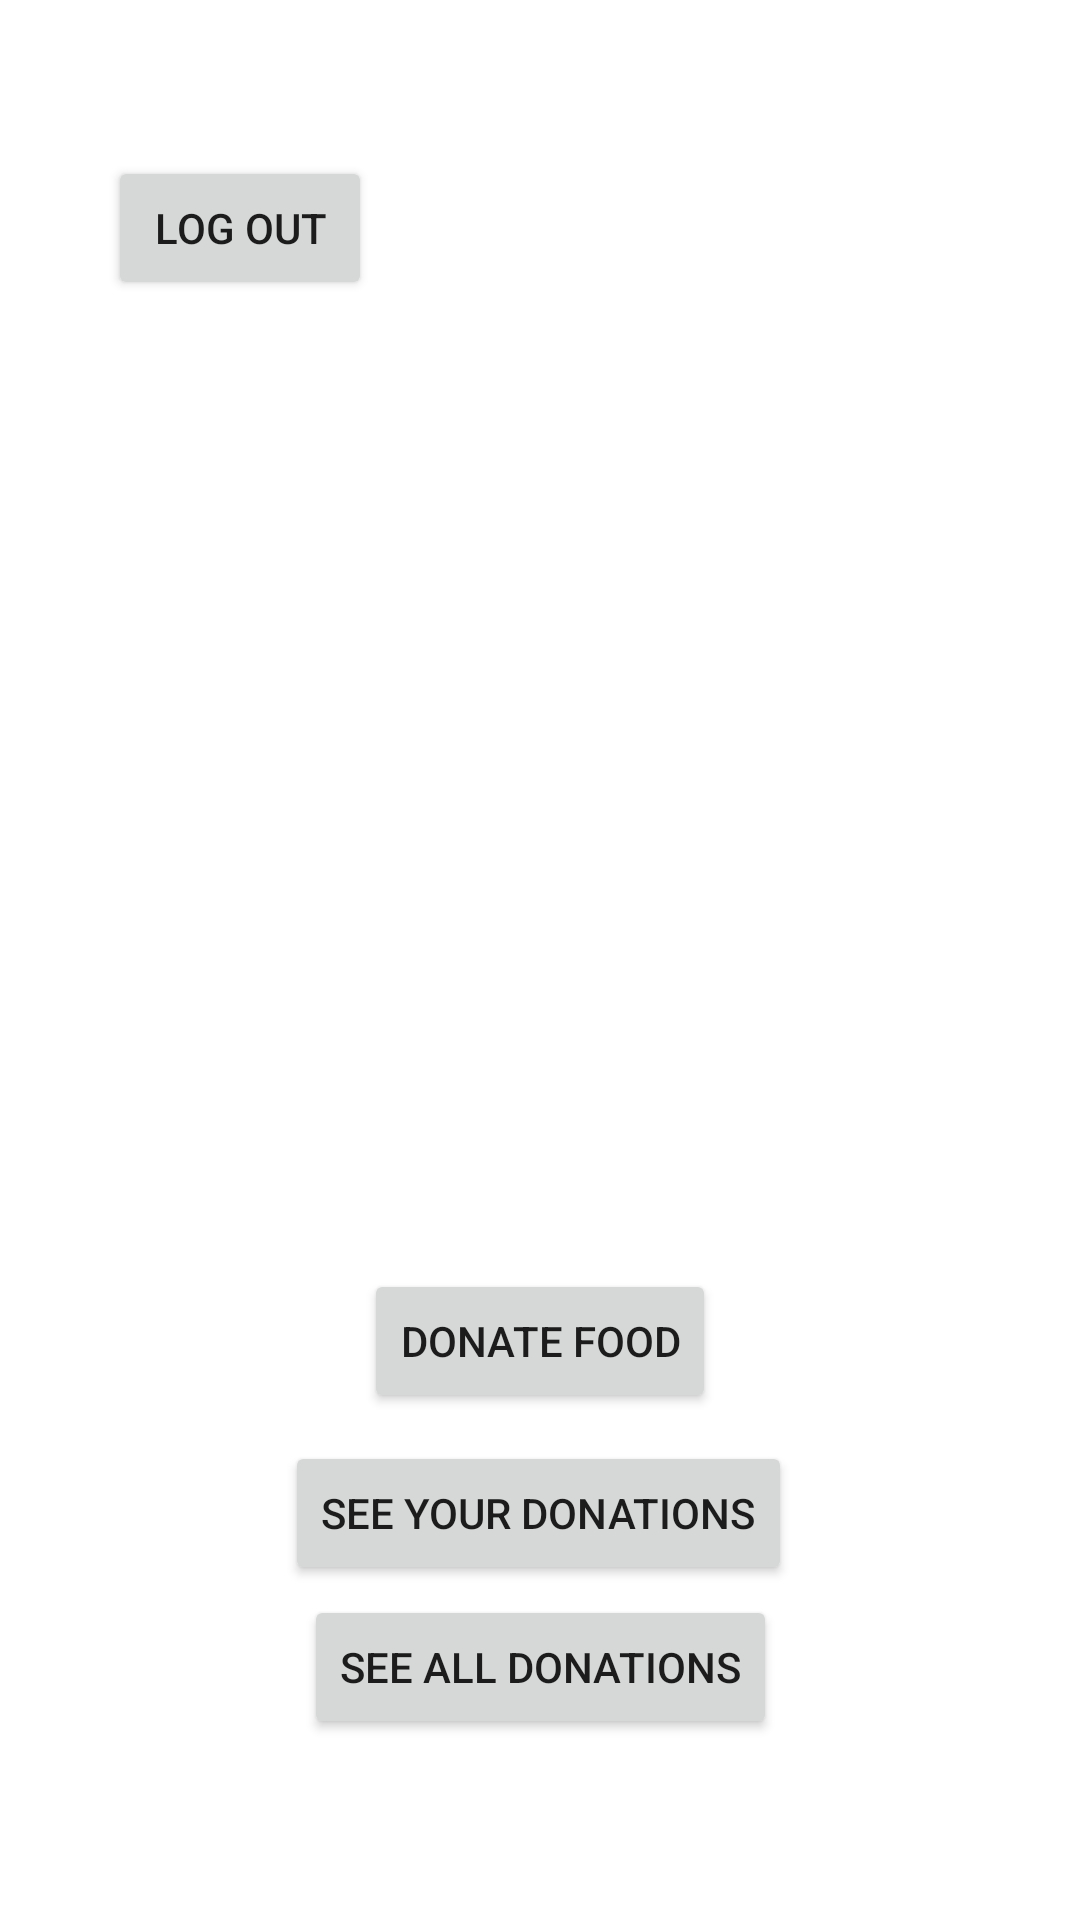

Produce the Android XML layout that renders to this screen, including the resource entries it uses.
<!-- AndroidManifest.xml: application theme Theme.DMSA4Client -->
<!-- res/layout/activity_donation_main.xml -->
<?xml version="1.0" encoding="utf-8"?>
<androidx.constraintlayout.widget.ConstraintLayout xmlns:android="http://schemas.android.com/apk/res/android"
    xmlns:app="http://schemas.android.com/apk/res-auto"
    xmlns:tools="http://schemas.android.com/tools"
    android:layout_width="match_parent"
    android:layout_height="match_parent"
    tools:context=".donation.DonationMainActivity">

    <TextView
        android:id="@+id/textView"
        android:layout_width="wrap_content"
        android:layout_height="wrap_content"
        android:text=""
        android:textSize="34sp"
        app:layout_constraintBottom_toBottomOf="parent"
        app:layout_constraintLeft_toLeftOf="parent"
        app:layout_constraintRight_toRightOf="parent"
        app:layout_constraintTop_toTopOf="parent" />

    <Button
        android:id="@+id/donateButton"
        android:layout_width="wrap_content"
        android:layout_height="wrap_content"
        android:onClick="openDonationForm"
        android:text="@string/donate_food"
        app:layout_constraintBottom_toBottomOf="parent"
        app:layout_constraintEnd_toEndOf="parent"
        app:layout_constraintStart_toStartOf="parent"
        app:layout_constraintTop_toBottomOf="@+id/textView"
        app:layout_constraintVertical_bias="0.322" />

    <Button
        android:id="@+id/seeDonationsButton"
        android:layout_width="wrap_content"
        android:layout_height="wrap_content"
        android:text="@string/see_donations"
        android:onClick="seeDonations"
        app:layout_constraintBottom_toBottomOf="parent"
        app:layout_constraintEnd_toEndOf="parent"
        app:layout_constraintStart_toStartOf="parent"
        app:layout_constraintTop_toBottomOf="@+id/donateButton" />

    <Button
        android:id="@+id/seeIndividualDonationsButton"
        android:layout_width="wrap_content"
        android:layout_height="wrap_content"
        android:onClick="seeYourDonations"
        android:text="See Your Donations"
        app:layout_constraintBottom_toBottomOf="parent"
        app:layout_constraintEnd_toEndOf="parent"
        app:layout_constraintHorizontal_bias="0.497"
        app:layout_constraintStart_toStartOf="parent"
        app:layout_constraintTop_toBottomOf="@+id/donateButton"
        app:layout_constraintVertical_bias="0.078" />

    <Button
        android:id="@+id/logOutButton"
        android:layout_width="wrap_content"
        android:layout_height="wrap_content"
        android:layout_marginStart="36dp"
        android:layout_marginTop="52dp"
        android:onClick="logOut"
        android:text="Log Out"
        app:layout_constraintStart_toStartOf="parent"
        app:layout_constraintTop_toTopOf="parent" />

</androidx.constraintlayout.widget.ConstraintLayout>
<!-- resources referenced by this layout -->
<resources>
  <string name="donate_food">Donate Food</string>
  <string name="see_donations">See All Donations</string>
  <style name="Theme.DMSA4Client" parent="Theme.MaterialComponents.DayNight.DarkActionBar">
          
          <item name="colorPrimary">@color/purple_500</item>
          <item name="colorPrimaryVariant">@color/purple_700</item>
          <item name="colorOnPrimary">@color/white</item>
          
          <item name="colorSecondary">@color/teal_200</item>
          <item name="colorSecondaryVariant">@color/teal_700</item>
          <item name="colorOnSecondary">@color/black</item>
          
          <item name="android:statusBarColor" tools:targetApi="l">?attr/colorPrimaryVariant</item>
          
      </style>
  <!-- not gathered from this repository: default colours our renderer supplied (Android Studio template values) -->
  <color name="purple_500">#FF6200EE</color>
  <color name="purple_700">#FF3700B3</color>
  <color name="teal_200">#FF03DAC5</color>
  <color name="teal_700">#FF018786</color>
  <color name="black">#FF000000</color>
  <color name="white">#FFFFFFFF</color>
</resources>
